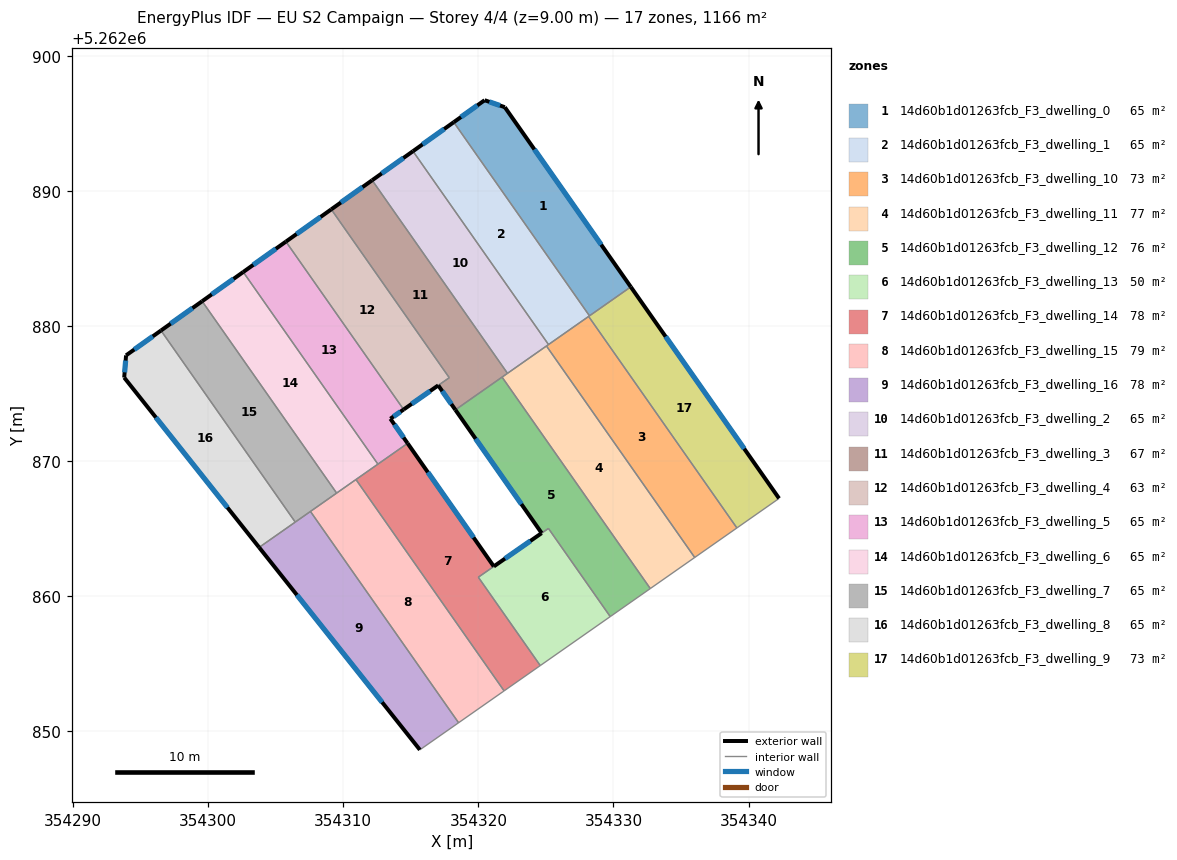
=== STOREY PLAN SPEC (per zone: floor XY polygon, exterior-wall plan segments, windows/doors) ===
zone 1: 14d60b1d01263fcb_F3_dwelling_0  (64.8 m²)
  floor: (354321.96, 5262896.18) (354331.28, 5262882.88) (354328.23, 5262880.74) (354318.18, 5262895.07) (354320.47, 5262896.70)
  exterior wall: (354320.47, 5262896.70) – (354318.18, 5262895.07)  [2.8 m]
    window: (354319.93, 5262896.31) – (354318.72, 5262895.45)  [2.4 m²]
  exterior wall: (354321.96, 5262896.18) – (354320.47, 5262896.70)  [1.6 m]
    window: (354321.61, 5262896.30) – (354320.82, 5262896.58)  [1.3 m²]
  exterior wall: (354331.28, 5262882.88) – (354321.96, 5262896.18)  [16.2 m]
    window: (354329.09, 5262886.00) – (354324.15, 5262893.06)  [13.7 m²]
  interior walls: 2
zone 2: 14d60b1d01263fcb_F3_dwelling_1  (64.8 m²)
  floor: (354318.18, 5262895.07) (354328.23, 5262880.74) (354325.19, 5262878.61) (354315.16, 5262892.92)
  exterior wall: (354318.18, 5262895.07) – (354315.16, 5262892.92)  [3.7 m]
    window: (354317.47, 5262894.57) – (354315.87, 5262893.43)  [3.1 m²]
  interior walls: 4
zone 3: 14d60b1d01263fcb_F3_dwelling_10  (72.9 m²)
  floor: (354328.16, 5262880.69) (354339.14, 5262865.03) (354336.02, 5262862.85) (354325.04, 5262878.50)
  interior walls: 5
zone 4: 14d60b1d01263fcb_F3_dwelling_11  (76.7 m²)
  floor: (354325.04, 5262878.50) (354336.02, 5262862.85) (354332.73, 5262860.55) (354321.76, 5262876.20)
  interior walls: 5
zone 5: 14d60b1d01263fcb_F3_dwelling_12  (75.9 m²)
  floor: (354321.76, 5262876.20) (354332.73, 5262860.55) (354329.76, 5262858.47) (354325.19, 5262865.00) (354324.69, 5262864.66) (354318.30, 5262873.78)
  exterior wall: (354318.30, 5262873.78) – (354324.69, 5262864.66)  [11.1 m]
    window: (354319.80, 5262871.63) – (354323.19, 5262866.80)  [9.4 m²]
  interior walls: 5
zone 6: 14d60b1d01263fcb_F3_dwelling_13  (50.5 m²)
  floor: (354325.19, 5262865.00) (354329.76, 5262858.47) (354324.58, 5262854.85) (354320.00, 5262861.39) (354324.68, 5262864.65)
  exterior wall: (354324.68, 5262864.65) – (354321.14, 5262862.19)  [4.3 m]
    window: (354323.85, 5262864.07) – (354321.98, 5262862.76)  [3.6 m²]
  interior walls: 5
zone 7: 14d60b1d01263fcb_F3_dwelling_14  (78.0 m²)
  floor: (354321.14, 5262862.19) (354320.00, 5262861.39) (354324.58, 5262854.85) (354321.91, 5262852.97) (354310.94, 5262868.62) (354314.76, 5262871.30)
  exterior wall: (354321.14, 5262862.19) – (354314.76, 5262871.30)  [11.1 m]
    window: (354319.65, 5262864.33) – (354316.26, 5262869.16)  [9.4 m²]
  interior walls: 6
zone 8: 14d60b1d01263fcb_F3_dwelling_15  (78.6 m²)
  floor: (354310.94, 5262868.62) (354321.91, 5262852.97) (354321.83, 5262852.92) (354318.54, 5262850.61) (354307.57, 5262866.26) (354310.86, 5262868.56)
  interior walls: 7
zone 9: 14d60b1d01263fcb_F3_dwelling_16  (77.7 m²)
  floor: (354307.57, 5262866.26) (354318.54, 5262850.61) (354315.67, 5262848.61) (354303.77, 5262863.59)
  exterior wall: (354303.77, 5262863.59) – (354315.67, 5262848.61)  [19.1 m]
    window: (354306.57, 5262860.07) – (354312.88, 5262852.13)  [16.1 m²]
  interior walls: 4
zone 10: 14d60b1d01263fcb_F3_dwelling_2  (64.8 m²)
  floor: (354315.16, 5262892.92) (354325.19, 5262878.61) (354322.16, 5262876.48) (354312.14, 5262890.77)
  exterior wall: (354315.16, 5262892.92) – (354312.14, 5262890.77)  [3.7 m]
    window: (354314.45, 5262892.42) – (354312.85, 5262891.28)  [3.1 m²]
  interior walls: 4
zone 11: 14d60b1d01263fcb_F3_dwelling_3  (67.0 m²)
  floor: (354312.14, 5262890.77) (354322.16, 5262876.48) (354318.30, 5262873.78) (354317.03, 5262875.59) (354317.85, 5262876.16) (354309.11, 5262888.62)
  exterior wall: (354312.14, 5262890.77) – (354309.11, 5262888.62)  [3.7 m]
    window: (354311.43, 5262890.27) – (354309.82, 5262889.12)  [3.1 m²]
  exterior wall: (354317.03, 5262875.59) – (354318.30, 5262873.78)  [2.2 m]
    window: (354317.33, 5262875.16) – (354318.00, 5262874.20)  [1.9 m²]
  interior walls: 5
zone 12: 14d60b1d01263fcb_F3_dwelling_4  (62.6 m²)
  floor: (354309.11, 5262888.62) (354317.85, 5262876.16) (354314.47, 5262873.80) (354305.76, 5262886.23)
  exterior wall: (354309.11, 5262888.62) – (354305.76, 5262886.23)  [4.1 m]
    window: (354308.32, 5262888.06) – (354306.54, 5262886.79)  [3.5 m²]
  exterior wall: (354314.47, 5262873.80) – (354317.03, 5262875.59)  [3.1 m]
    window: (354315.07, 5262874.22) – (354316.43, 5262875.17)  [2.6 m²]
  interior walls: 3
zone 13: 14d60b1d01263fcb_F3_dwelling_5  (64.8 m²)
  floor: (354305.76, 5262886.23) (354314.47, 5262873.80) (354313.49, 5262873.12) (354314.76, 5262871.30) (354312.57, 5262869.76) (354302.60, 5262883.98)
  exterior wall: (354314.76, 5262871.30) – (354313.49, 5262873.12)  [2.2 m]
    window: (354314.46, 5262871.73) – (354313.79, 5262872.69)  [1.9 m²]
  exterior wall: (354305.76, 5262886.23) – (354302.60, 5262883.98)  [3.9 m]
    window: (354305.01, 5262885.70) – (354303.34, 5262884.51)  [3.3 m²]
  exterior wall: (354313.49, 5262873.12) – (354314.47, 5262873.80)  [1.2 m]
    window: (354313.72, 5262873.28) – (354314.24, 5262873.64)  [1.0 m²]
  interior walls: 3
zone 14: 14d60b1d01263fcb_F3_dwelling_6  (64.8 m²)
  floor: (354302.60, 5262883.98) (354312.57, 5262869.76) (354309.51, 5262867.62) (354299.55, 5262881.82)
  exterior wall: (354302.59, 5262883.98) – (354299.55, 5262881.82)  [3.7 m]
    window: (354301.88, 5262883.47) – (354300.27, 5262882.32)  [3.2 m²]
  interior walls: 5
zone 15: 14d60b1d01263fcb_F3_dwelling_7  (64.8 m²)
  floor: (354299.55, 5262881.82) (354309.51, 5262867.62) (354306.45, 5262865.47) (354296.51, 5262879.65)
  exterior wall: (354299.55, 5262881.82) – (354296.51, 5262879.65)  [3.7 m]
    window: (354298.84, 5262881.31) – (354297.22, 5262880.16)  [3.2 m²]
  interior walls: 4
zone 16: 14d60b1d01263fcb_F3_dwelling_8  (64.8 m²)
  floor: (354296.51, 5262879.65) (354306.45, 5262865.47) (354303.77, 5262863.59) (354293.78, 5262876.17) (354293.92, 5262877.81)
  exterior wall: (354296.51, 5262879.65) – (354293.92, 5262877.81)  [3.2 m]
    window: (354295.90, 5262879.22) – (354294.53, 5262878.24)  [2.7 m²]
  exterior wall: (354293.78, 5262876.17) – (354303.77, 5262863.59)  [16.1 m]
    window: (354296.13, 5262873.21) – (354301.43, 5262866.55)  [13.5 m²]
  exterior wall: (354293.92, 5262877.81) – (354293.78, 5262876.17)  [1.6 m]
    window: (354293.89, 5262877.42) – (354293.82, 5262876.55)  [1.4 m²]
  interior walls: 2
zone 17: 14d60b1d01263fcb_F3_dwelling_9  (72.9 m²)
  floor: (354331.28, 5262882.88) (354342.26, 5262867.22) (354339.14, 5262865.03) (354328.16, 5262880.69)
  exterior wall: (354342.26, 5262867.22) – (354331.28, 5262882.88)  [19.1 m]
    window: (354339.68, 5262870.90) – (354333.86, 5262879.20)  [16.1 m²]
  interior walls: 4

=== DERIVED (storey summary) ===
Building: EU S2 Campaign
Storey: 4 of 4  (floor level z = 9.00 m)
Storey gross floor area: 1166.2 m²
Zones on this storey: 17
  - 14d60b1d01263fcb_F3_dwelling_0: floor 64.8 m²; exterior wall 20.6 m (61.9 m²); 3 window(s) 17.4 m²; WWR 28.1%
  - 14d60b1d01263fcb_F3_dwelling_1: floor 64.8 m²; exterior wall 3.7 m (11.1 m²); 1 window(s) 3.1 m²; WWR 28.1%
  - 14d60b1d01263fcb_F3_dwelling_10: floor 72.9 m²
  - 14d60b1d01263fcb_F3_dwelling_11: floor 76.7 m²
  - 14d60b1d01263fcb_F3_dwelling_12: floor 75.9 m²; exterior wall 11.1 m (33.4 m²); 1 window(s) 9.4 m²; WWR 28.1%
  - 14d60b1d01263fcb_F3_dwelling_13: floor 50.5 m²; exterior wall 4.3 m (12.9 m²); 1 window(s) 3.6 m²; WWR 28.1%
  - 14d60b1d01263fcb_F3_dwelling_14: floor 78.0 m²; exterior wall 11.1 m (33.4 m²); 1 window(s) 9.4 m²; WWR 28.1%
  - 14d60b1d01263fcb_F3_dwelling_15: floor 78.6 m²
  - 14d60b1d01263fcb_F3_dwelling_16: floor 77.7 m²; exterior wall 19.1 m (57.4 m²); 1 window(s) 16.1 m²; WWR 28.1%
  - 14d60b1d01263fcb_F3_dwelling_2: floor 64.8 m²; exterior wall 3.7 m (11.1 m²); 1 window(s) 3.1 m²; WWR 28.1%
  - 14d60b1d01263fcb_F3_dwelling_3: floor 67.0 m²; exterior wall 5.9 m (17.8 m²); 2 window(s) 5.0 m²; WWR 28.1%
  - 14d60b1d01263fcb_F3_dwelling_4: floor 62.6 m²; exterior wall 7.2 m (21.7 m²); 2 window(s) 6.1 m²; WWR 28.1%
  - 14d60b1d01263fcb_F3_dwelling_5: floor 64.8 m²; exterior wall 7.3 m (21.9 m²); 3 window(s) 6.2 m²; WWR 28.1%
  - 14d60b1d01263fcb_F3_dwelling_6: floor 64.8 m²; exterior wall 3.7 m (11.2 m²); 1 window(s) 3.2 m²; WWR 28.1%
  - 14d60b1d01263fcb_F3_dwelling_7: floor 64.8 m²; exterior wall 3.7 m (11.2 m²); 1 window(s) 3.2 m²; WWR 28.1%
  - 14d60b1d01263fcb_F3_dwelling_8: floor 64.8 m²; exterior wall 20.9 m (62.6 m²); 3 window(s) 17.6 m²; WWR 28.1%
  - 14d60b1d01263fcb_F3_dwelling_9: floor 72.9 m²; exterior wall 19.1 m (57.4 m²); 1 window(s) 16.1 m²; WWR 28.1%
Zone adjacency (shared interzone walls):
  - 14d60b1d01263fcb_F3_dwelling_0 ↔ 14d60b1d01263fcb_F3_dwelling_1
  - 14d60b1d01263fcb_F3_dwelling_0 ↔ 14d60b1d01263fcb_F3_dwelling_9
  - 14d60b1d01263fcb_F3_dwelling_1 ↔ 14d60b1d01263fcb_F3_dwelling_10
  - 14d60b1d01263fcb_F3_dwelling_1 ↔ 14d60b1d01263fcb_F3_dwelling_2
  - 14d60b1d01263fcb_F3_dwelling_1 ↔ 14d60b1d01263fcb_F3_dwelling_9
  - 14d60b1d01263fcb_F3_dwelling_10 ↔ 14d60b1d01263fcb_F3_dwelling_11
  - 14d60b1d01263fcb_F3_dwelling_10 ↔ 14d60b1d01263fcb_F3_dwelling_2
  - 14d60b1d01263fcb_F3_dwelling_10 ↔ 14d60b1d01263fcb_F3_dwelling_9
  - 14d60b1d01263fcb_F3_dwelling_11 ↔ 14d60b1d01263fcb_F3_dwelling_12
  - 14d60b1d01263fcb_F3_dwelling_11 ↔ 14d60b1d01263fcb_F3_dwelling_2
  - 14d60b1d01263fcb_F3_dwelling_11 ↔ 14d60b1d01263fcb_F3_dwelling_3
  - 14d60b1d01263fcb_F3_dwelling_12 ↔ 14d60b1d01263fcb_F3_dwelling_13
  - 14d60b1d01263fcb_F3_dwelling_12 ↔ 14d60b1d01263fcb_F3_dwelling_3
  - 14d60b1d01263fcb_F3_dwelling_13 ↔ 14d60b1d01263fcb_F3_dwelling_14
  - 14d60b1d01263fcb_F3_dwelling_14 ↔ 14d60b1d01263fcb_F3_dwelling_15
  - 14d60b1d01263fcb_F3_dwelling_14 ↔ 14d60b1d01263fcb_F3_dwelling_5
  - 14d60b1d01263fcb_F3_dwelling_14 ↔ 14d60b1d01263fcb_F3_dwelling_6
  - 14d60b1d01263fcb_F3_dwelling_15 ↔ 14d60b1d01263fcb_F3_dwelling_16
  - 14d60b1d01263fcb_F3_dwelling_15 ↔ 14d60b1d01263fcb_F3_dwelling_6
  - 14d60b1d01263fcb_F3_dwelling_15 ↔ 14d60b1d01263fcb_F3_dwelling_7
  - 14d60b1d01263fcb_F3_dwelling_16 ↔ 14d60b1d01263fcb_F3_dwelling_7
  - 14d60b1d01263fcb_F3_dwelling_16 ↔ 14d60b1d01263fcb_F3_dwelling_8
  - 14d60b1d01263fcb_F3_dwelling_2 ↔ 14d60b1d01263fcb_F3_dwelling_3
  - 14d60b1d01263fcb_F3_dwelling_3 ↔ 14d60b1d01263fcb_F3_dwelling_4
  - 14d60b1d01263fcb_F3_dwelling_4 ↔ 14d60b1d01263fcb_F3_dwelling_5
  - 14d60b1d01263fcb_F3_dwelling_5 ↔ 14d60b1d01263fcb_F3_dwelling_6
  - 14d60b1d01263fcb_F3_dwelling_6 ↔ 14d60b1d01263fcb_F3_dwelling_7
  - 14d60b1d01263fcb_F3_dwelling_7 ↔ 14d60b1d01263fcb_F3_dwelling_8